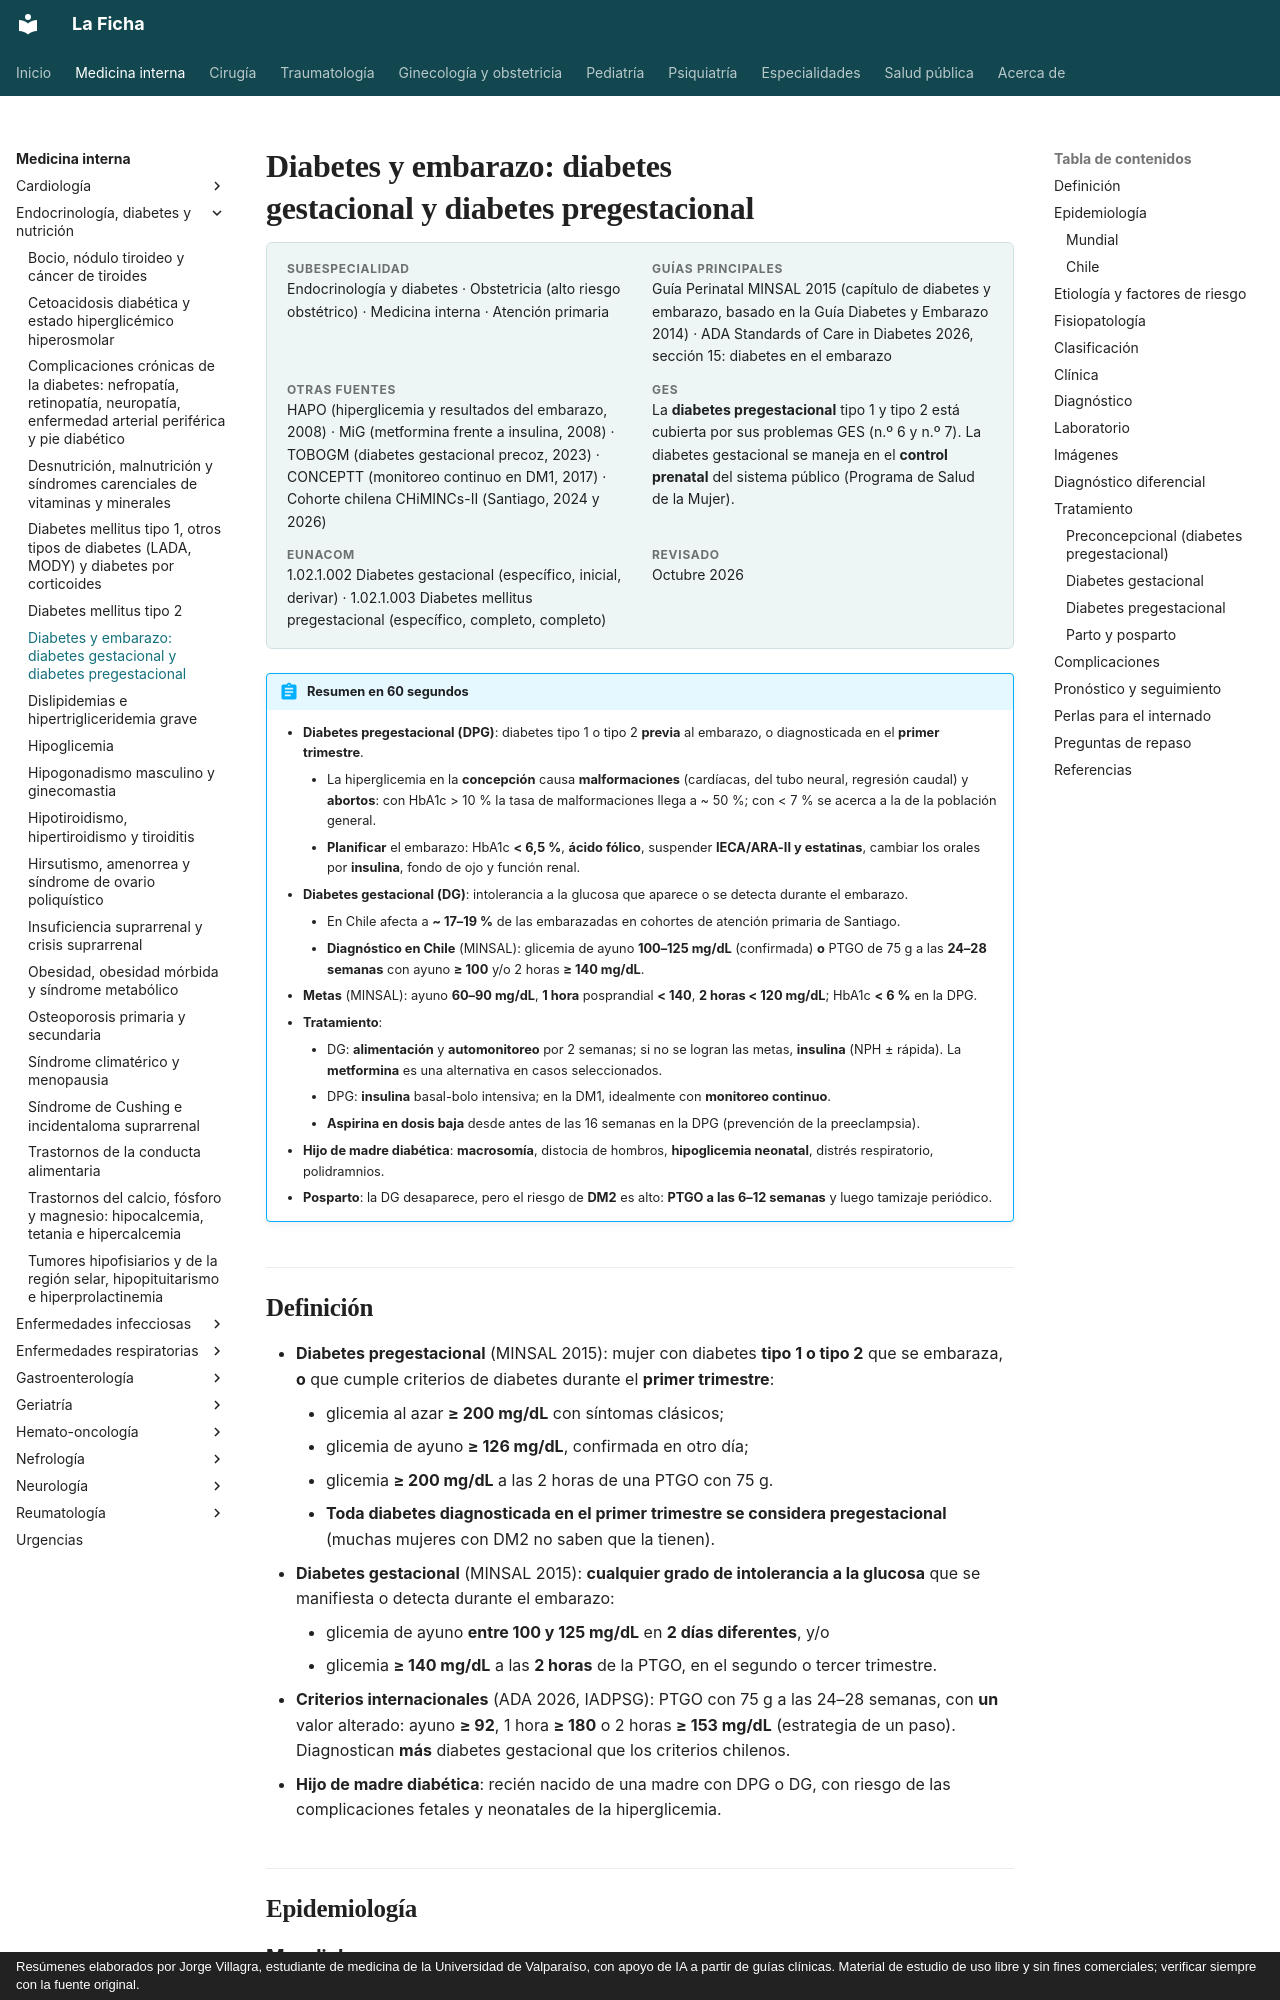

repository: jorgevillagrareyes-dotcom/Medicina-interna · page: endocrinologia/diabetes-y-embarazo.html · generator: mkdocs · copyright: Resúmenes elaborados por Jorge Villagra, estudiante de medicina de la Universidad de Valparaíso, con apoyo de IA a partir de guías clínicas. Material de estudio de uso libre y sin fines comerciales; verificar siempre con la fuente original.

---
tags:
  - Endocrinología
  - GES
  - Frecuente en sala
---

# Diabetes y embarazo: diabetes gestacional y diabetes pregestacional

<div class="ficha" markdown>

**Subespecialidad**
Endocrinología y diabetes · Obstetricia (alto riesgo obstétrico) · Medicina interna · Atención primaria

**Guías principales**
Guía Perinatal MINSAL 2015 (capítulo de diabetes y embarazo, basado en la Guía Diabetes y Embarazo 2014) · ADA Standards of Care in Diabetes 2026, sección 15: diabetes en el embarazo

**Otras fuentes**
HAPO (hiperglicemia y resultados del embarazo, 2008) · MiG (metformina frente a insulina, 2008) · TOBOGM (diabetes gestacional precoz, 2023) · CONCEPTT (monitoreo continuo en DM1, 2017) · Cohorte chilena CHiMINCs-II (Santiago, 2024 y 2026)

**GES**
La **diabetes pregestacional** tipo 1 y tipo 2 está cubierta por sus problemas GES (n.º 6 y n.º 7). La diabetes gestacional se maneja en el **control prenatal** del sistema público (Programa de Salud de la Mujer).

**EUNACOM**
1.02.1.002 Diabetes gestacional (específico, inicial, derivar) · 1.02.1.003 Diabetes mellitus pregestacional (específico, completo, completo)

**Revisado**
Octubre 2026

</div>

!!! abstract "Resumen en 60 segundos"
    - **Diabetes pregestacional (DPG)**: diabetes tipo 1 o tipo 2 **previa** al embarazo, o diagnosticada en el **primer trimestre**.
        - La hiperglicemia en la **concepción** causa **malformaciones** (cardíacas, del tubo neural, regresión caudal) y **abortos**: con HbA1c > 10 % la tasa de malformaciones llega a ~ 50 %; con < 7 % se acerca a la de la población general.
        - **Planificar** el embarazo: HbA1c **< 6,5 %**, **ácido fólico**, suspender **IECA/ARA-II y estatinas**, cambiar los orales por **insulina**, fondo de ojo y función renal.
    - **Diabetes gestacional (DG)**: intolerancia a la glucosa que aparece o se detecta durante el embarazo.
        - En Chile afecta a **~ 17–19 %** de las embarazadas en cohortes de atención primaria de Santiago.
        - **Diagnóstico en Chile** (MINSAL): glicemia de ayuno **100–125 mg/dL** (confirmada) **o** PTGO de 75 g a las **24–28 semanas** con ayuno **≥ 100** y/o 2 horas **≥ 140 mg/dL**.
    - **Metas** (MINSAL): ayuno **60–90 mg/dL**, **1 hora** posprandial **< 140**, **2 horas < 120 mg/dL**; HbA1c **< 6 %** en la DPG.
    - **Tratamiento**:
        - DG: **alimentación** y **automonitoreo** por 2 semanas; si no se logran las metas, **insulina** (NPH ± rápida). La **metformina** es una alternativa en casos seleccionados.
        - DPG: **insulina** basal-bolo intensiva; en la DM1, idealmente con **monitoreo continuo**.
        - **Aspirina en dosis baja** desde antes de las 16 semanas en la DPG (prevención de la preeclampsia).
    - **Hijo de madre diabética**: **macrosomía**, distocia de hombros, **hipoglicemia neonatal**, distrés respiratorio, polidramnios.
    - **Posparto**: la DG desaparece, pero el riesgo de **DM2** es alto: **PTGO a las 6–12 semanas** y luego tamizaje periódico.
